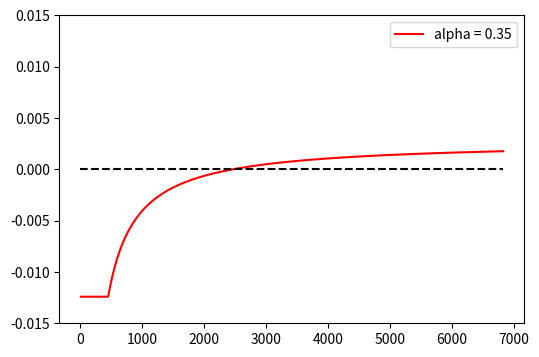

Python code for this plot:
import numpy as np
import matplotlib.pyplot as plt


def p_1(alpha):
    # This comes from Equation 4
    return (alpha - 2 * alpha ** 2) / (2 * alpha ** 3 - 4 * alpha ** 2 + 1)

def p_0(alpha):
    # This comes from Equation 2
    return p_1(alpha) / alpha

def p_0prime(alpha):
    # This comes from Equation 3
    return p_1(alpha) * (1 - alpha)

def p_k(alpha, k):
    # This comes from Equation 5
    return p_1(alpha) * (alpha / (1 - alpha)) ** (k - 1)

def p_gt2(alpha):
    # This comes from Equation 5
    # and infinite sum of geometric series formula which is "a / (1 - r)", in which
    a = p_k(alpha, 3)           # p_3, the initial term
    r = alpha / (1 - alpha)     # the common ratio
    return a / (1 - r)

def r_others(alpha, gamma):
    # This comes from Equation 6
    return p_0prime(alpha) * gamma * (1 - alpha) * 1 + p_0prime(alpha) * (1 - gamma) * (1 - alpha) * 2 + p_0(alpha) * (1 - alpha) * 1

def r_selfish(alpha, gamma):
    # This comes from Equation
    return p_0prime(alpha) * alpha * 2 + p_0prime(alpha) * gamma * (1 - alpha) * 1 + p_k(alpha, 2) * (1 - alpha) * 2 + p_gt2(alpha) * (1 - alpha) * 1

def r_total(alpha, gamma):
    # Denominator of Equation 8
    return r_selfish(alpha, gamma) + r_others(alpha, gamma)

def R_selfish(alpha, gamma):
    # This comes from Equation 8
    return (alpha * (1 - alpha) ** 2 * (4 * alpha + gamma * (1 - 2 * alpha)) - alpha ** 3) /\
            (1 - alpha * (1 + (2 - alpha) * alpha))

def R_selfish_t(alpha, gamma=0, MAX_HEIGHT=4096):
    T = 2016 / 6
    MAX_T = MAX_HEIGHT / 6
    N = 1001
    t = np.linspace(0, MAX_T, N)

    r_pool = r_selfish(alpha, gamma)
    r_total = r_pool + r_others(alpha, gamma)
    r_total_ = 1 / r_total
    # print(r_total, r_total_)
    # print(r_total_ - 1)
    # print(r_pool)
    T_1 = T / r_total
    R_pool = r_pool / r_total
    L = (R_pool - r_pool) * T_1 * 6

    print(f"alpha  = {alpha}")
    print(f"r_pool = {r_pool}")
    print(f"R_pool = {R_pool}")

    Rt = np.ones((N,))
    for i in range(1, N):
        if t[i] < T_1:
            Rt[i] = r_pool * t[i] * 6
        else:
            Rt[i] = R_pool * t[i] * 6 - L

    print(f" t[0]: { t[1]},  t[-1]: { t[-1]}")
    print(f"Rt[0]: {Rt[1]}, Rt[-1]: {Rt[-1]}")

    return t, Rt


def get_t_and_Gt(alpha, gamma=0, MAX_HEIGHT=4096):
    T = 2016 / 6

    MAX_T = MAX_HEIGHT / 6

    N = 1001

    t = np.linspace(0, MAX_T, N)
    # Y = np.zeros((N))

    r_pool = r_selfish(alpha, gamma)
    r_total = r_pool + r_others(alpha, gamma)
    r_total_ = 1 / r_total
    # print(r_total, r_total_)
    # print(r_total_ - 1)
    # print(r_pool)
    T_1 = T / r_total
    R_pool = r_pool / r_total

    Gt = np.ones((N,))# * (R_pool - alpha)

    t, Rt = R_selfish_t(alpha, gamma, MAX_HEIGHT)
    Gt = (Rt - alpha * 6 * t) / (6 * t)

    Gt[0] = R_pool

    print(Gt[10])

    # Gt = np.ones((N)) * ((R_pool - alpha) * 100)

    for i in range(1, N):
        # Gt[i] -= (r_pool * (r_total_ - 1) * T) / t[i]
        if t[i] < T_1:
            Gt[i] = (r_pool - alpha)
        else:
            Gt[i] = (R_pool - alpha) - (R_pool - r_pool) * T_1 / t[i]

    # Gt = (Y - X * alpha) / X * 100

    # for i in range(len(X)):
    #     if Gt[i] >= 0:
    #         X_0 = X[i]
    #         break
    #
    # try:
    #     print(alpha, X_0)
    # except:
    #     print("NA")

    Gt *= 1 / 6
    return t, Gt


def t_breakeven(alpha, gamma=0):
    r_s = r_selfish(alpha, gamma)
    r_o = r_others(alpha, gamma)
    r_t = r_s + r_o
    R_s = r_s / r_t
    return (R_s - r_s) * r_t / (R_s - alpha) * (2016 / 6)

def plot_G(alpha):
    t, Gt = get_t_and_Gt(alpha, 0, 40960)

    plt.figure(figsize=(6, 4))
    plt.plot(t[1:], Gt[1:], "r", label="alpha = {:.2f}".format(alpha))
    # plt.plot(X, X * alpha)
    plt.plot([0, max(t)], [0, 0], "k--")
    plt.plot([0, max(t)], [Gt[0], Gt[0]], "y--")
    plt.ylim(-.015, .015)
    plt.legend()
    plt.show()


def q_(q, l):
    return (q * (1 - q) ** 2 * (4 * q + l * (1 - 2 * q)) - q ** 3) / (1 - q * (1 + q * (2 - q)))

def Edelta(p, q):
    return (p - q + p * q * (p - q) + p * q) / (p ** 2 * q + p - q)

def Et0(p, q, l, n0, t0):
    return (q_(q, l) * (Edelta(p, q) - 1)) / (q_(q, l) - q) * (n0 * t0)

def plot_grunspan2018profitability_Fig2():
    l = .5
    Q = np.array([x / 1000 for x in range(270, 499)])
    P = 1 - Q
    Y = np.array([Et0(P[i], Q[i], l, 2016, 1) for i in range(len(Q))]) / 7 / 24 / 6
    # Y = [Edelta(P[i], Q[i]) for i in range(len(Q))]
    # Y = [q_(Q[i], .5) for i in range(len(Q))]
    # print([f"{y:.1f}" for y in Y])

    plt.figure(figsize=(6, 4))
    plt.plot(Q, Y, "r")
    plt.xlabel("q")
    plt.ylabel("Weeks")
    plt.ylim([0, 14])
    # plt.show()

def plot_breakeven():
    gamma = .5
    alpha = np.array([x / 1000 for x in range(270, 499)])
    # l = gamma
    # Q = alpha
    # P = 1 - Q
    # Y = np.array([Et0(P[i], Q[i], gamma, 2016, 1) for i in range(len(Q))]) / 7 / 24 / 6
    breakeven = np.array([t_breakeven(alpha[i], gamma) for i in range(len(alpha))]) / 7 / 24

    plt.figure(figsize=(6, 4))
    plt.plot(alpha, breakeven, "b")
    # plt.plot(Q, Y, "r")
    plt.show()


if __name__ == "__main__":
    alpha = .35
    gamma = .5
    # plot_grunspan2018profitability_Fig2()
    # plot_breakeven()
    plot_G(alpha)


